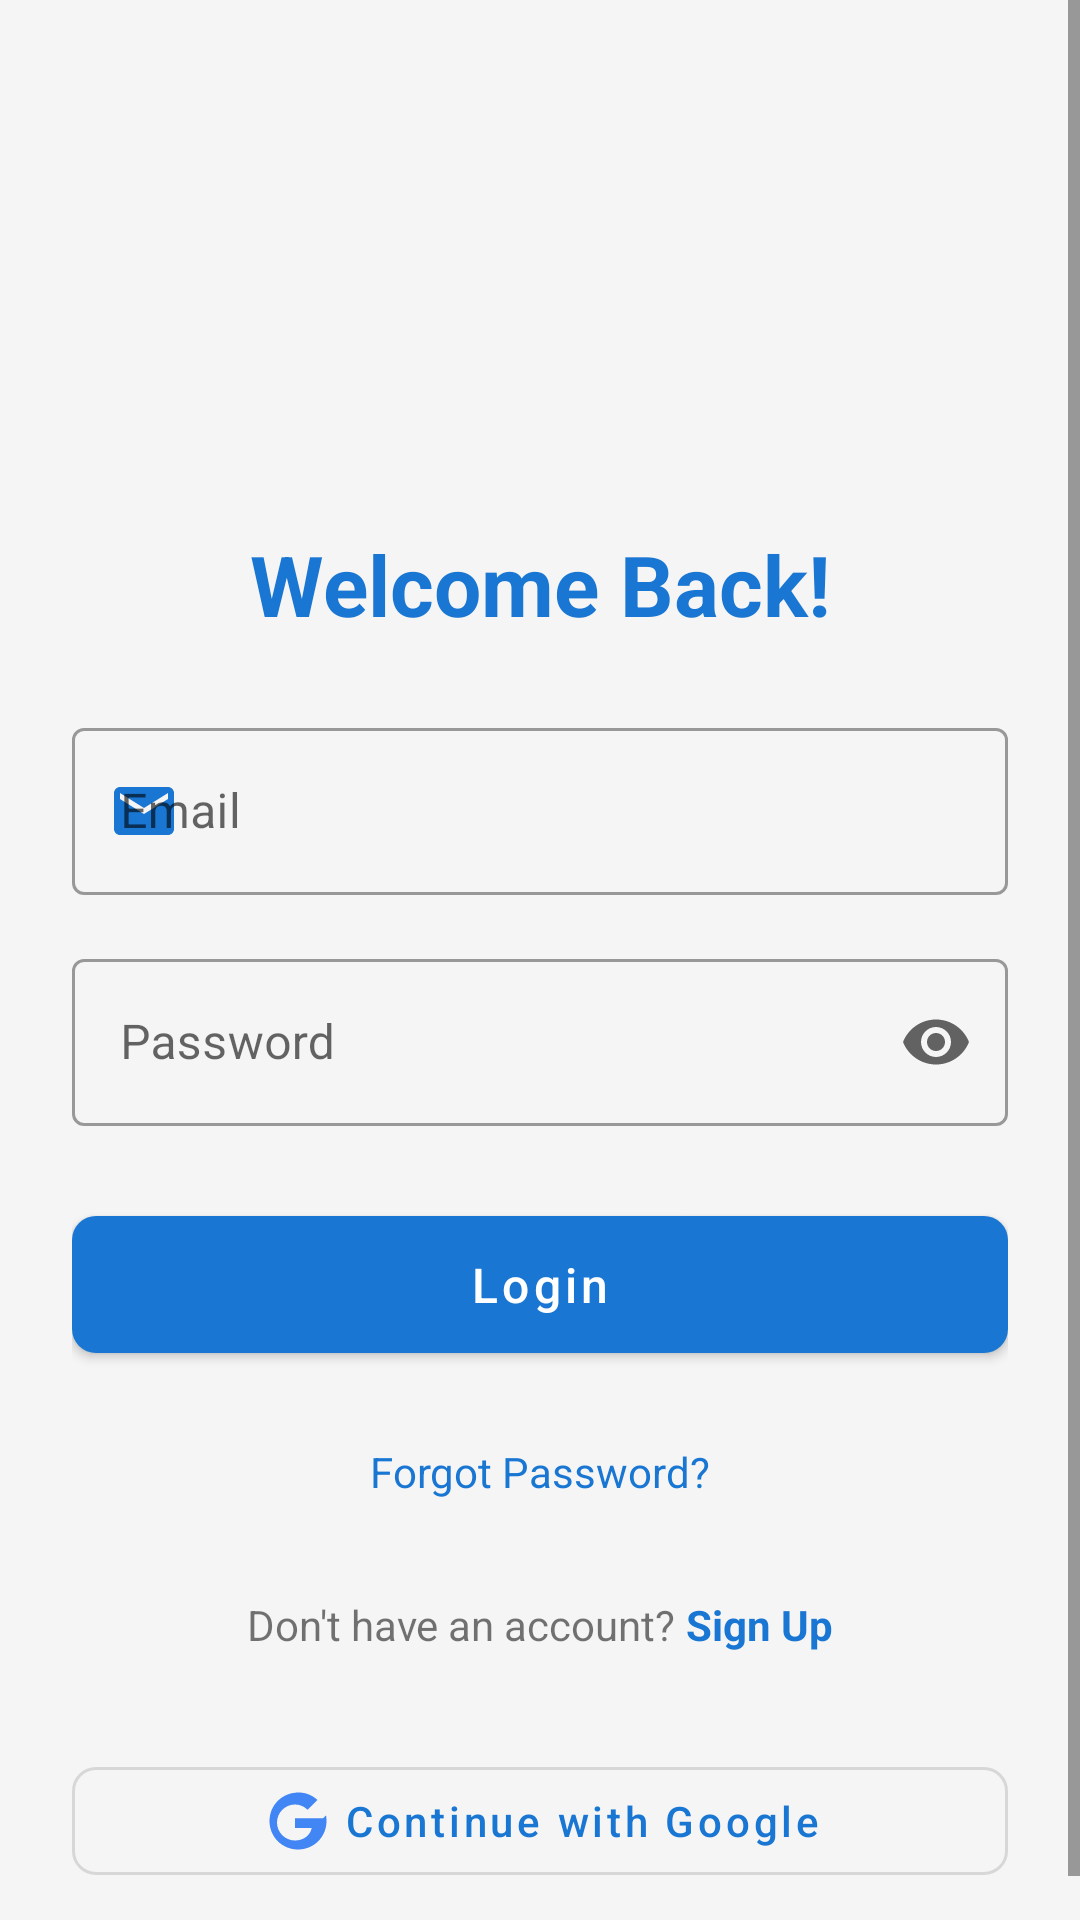

Android layout source for this screen:
<!-- AndroidManifest.xml: application theme Theme.DailyDasoha -->
<!-- res/layout/activity_login.xml -->
<?xml version="1.0" encoding="utf-8"?>
<ScrollView xmlns:android="http://schemas.android.com/apk/res/android"
    xmlns:app="http://schemas.android.com/apk/res-auto"
    android:layout_width="match_parent"
    android:layout_height="match_parent"
    android:background="@color/background">

    <LinearLayout
        android:layout_width="match_parent"
        android:layout_height="wrap_content"
        android:orientation="vertical"
        android:padding="24dp"
        android:gravity="center">

        
        <ImageView
            android:layout_width="120dp"
            android:layout_height="120dp"
            android:src="@drawable/logo"
            android:layout_marginBottom="32dp"/>

        <TextView
            android:layout_width="match_parent"
            android:layout_height="wrap_content"
            android:text="Welcome Back!"
            android:textSize="28sp"
            android:textStyle="bold"
            android:textColor="@color/primary"
            android:gravity="center"
            android:layout_marginBottom="24dp"/>

        
        <com.google.android.material.textfield.TextInputLayout
            style="@style/Widget.MaterialComponents.TextInputLayout.OutlinedBox"
            android:layout_width="match_parent"
            android:layout_height="wrap_content"
            android:layout_marginBottom="16dp"
            app:startIconDrawable="@drawable/ic_email"
            app:startIconTint="@color/primary"
            android:hint="Email">

            <com.google.android.material.textfield.TextInputEditText
                android:id="@+id/etEmail"
                android:layout_width="match_parent"
                android:layout_height="wrap_content"
                android:inputType="textEmailAddress"/>
        </com.google.android.material.textfield.TextInputLayout>

        
        <com.google.android.material.textfield.TextInputLayout
            style="@style/Widget.MaterialComponents.TextInputLayout.OutlinedBox"
            android:layout_width="match_parent"
            android:layout_height="wrap_content"
            android:layout_marginBottom="24dp"
            app:startIconDrawable="@drawable/ic_lock"
            app:startIconTint="@color/primary"
            app:endIconMode="password_toggle"
            android:hint="Password">

            <com.google.android.material.textfield.TextInputEditText
                android:id="@+id/etPassword"
                android:layout_width="match_parent"
                android:layout_height="wrap_content"
                android:inputType="textPassword"/>
        </com.google.android.material.textfield.TextInputLayout>

        
        <com.google.android.material.button.MaterialButton
            android:id="@+id/btnLogin"
            android:layout_width="match_parent"
            android:layout_height="wrap_content"
            android:text="Login"
            android:textAllCaps="false"
            android:padding="12dp"
            android:textSize="16sp"
            app:cornerRadius="8dp"/>

        
        <TextView
            android:id="@+id/tvForgotPassword"
            android:layout_width="wrap_content"
            android:layout_height="wrap_content"
            android:text="Forgot Password?"
            android:textColor="@color/primary"
            android:layout_marginTop="16dp"
            android:padding="8dp"/>

        
        <LinearLayout
            android:layout_width="wrap_content"
            android:layout_height="wrap_content"
            android:orientation="horizontal"
            android:layout_marginTop="24dp">

            <TextView
                android:layout_width="wrap_content"
                android:layout_height="wrap_content"
                android:text="Don't have an account? "/>

            <TextView
                android:id="@+id/tvSignUp"
                android:layout_width="wrap_content"
                android:layout_height="wrap_content"
                android:text="Sign Up"
                android:textColor="@color/primary"
                android:textStyle="bold"/>
        </LinearLayout>

        
        <com.google.android.material.button.MaterialButton
            android:id="@+id/btnGoogleSignIn"
            style="@style/Widget.MaterialComponents.Button.OutlinedButton"
            android:layout_width="match_parent"
            android:layout_height="wrap_content"
            android:layout_marginTop="32dp"
            android:text="Continue with Google"
            android:textAllCaps="false"
            app:icon="@drawable/ic_google"
            app:iconGravity="textStart"
            app:iconTint="@null"
            app:cornerRadius="8dp"/>
    </LinearLayout>
</ScrollView>
<!-- resources referenced by this layout -->
<resources>
  <color name="background">#F5F5F5</color>
  <color name="primary">#1976D2</color>
  <!-- drawable ic_email (drawable) -->
  <vector xmlns:android="http://schemas.android.com/apk/res/android"
      android:width="24dp"
      android:height="24dp"
      android:viewportWidth="24"
      android:viewportHeight="24">
      <path
          android:fillColor="#000000"
          android:pathData="M20,4H4C2.9,4 2,4.9 2,6v12c0,1.1 0.9,2 2,2h16c1.1,0 2,-0.9 2,-2V6C22,4.9 21.1,4 20,4zM20,8l-8,5L4,8V6l8,5l8,-5V8z"/>
  </vector>
  <!-- drawable ic_google (drawable) -->
  <vector xmlns:android="http://schemas.android.com/apk/res/android"
      android:width="24dp"
      android:height="24dp"
      android:viewportWidth="24"
      android:viewportHeight="24">
      <path
          android:fillColor="#4285F4"
          android:pathData="M21.35,11.1H12v3.2h5.59c-0.51,2.43 -2.67,4.2 -5.59,4.2c-3.31,0 -6,-2.69 -6,-6s2.69,-6 6,-6c1.66,0 3.14,0.69 4.22,1.78L19.49,5c-1.64,-1.55 -3.83,-2.5 -6.31,-2.5C7.7,2.5 3.5,6.7 3.5,12c0,5.3 4.2,9.5 9.5,9.5c5.3,0 9.5,-4.2 9.5,-9.5c0,-0.65 -0.07,-1.25 -0.15,-1.9z"/>
  </vector>
  <style name="Theme.DailyDasoha" parent="Theme.MaterialComponents.Light.NoActionBar">
          
          <item name="colorPrimary">@color/primary</item>
          <item name="colorPrimaryDark">@color/primary_dark</item>
          <item name="colorAccent">@color/accent</item>
          <item name="android:windowBackground">@color/background</item>
          <item name="android:textColorPrimary">@color/primary_text</item>
          <item name="android:textColorSecondary">@color/secondary_text</item>
          <item name="cardBackgroundColor">@color/card_background</item>
          <item name="popupMenuStyle">@style/Widget.App.PopupMenu</item>
          <item name="android:popupMenuStyle">@style/Widget.App.PopupMenu</item>
          <item name="actionOverflowMenuStyle">@style/Widget.App.PopupMenu</item>
          
          
          <item name="tableHeaderBackground">@color/table_header_bg</item>
          <item name="tableCellBackground">@color/table_row_bg</item>
          <item name="tableHeaderTextColor">@color/table_text_header</item>
          <item name="tableCellTextColor">@color/table_text_data</item>
          <item name="tableBorderColor">@color/table_border</item>
      </style>
  <color name="primary_dark">#1565C0</color>
  <color name="accent">#FFC107</color>
  <color name="primary_text">#212121</color>
  <color name="secondary_text">#424242</color>
  <color name="card_background">@color/white</color>
  <style name="Widget.App.PopupMenu" parent="Widget.MaterialComponents.PopupMenu">
          <item name="android:textColor">@color/black</item>
          <item name="android:itemBackground">@color/white</item>
          <item name="android:popupBackground">@color/white</item>
          <item name="android:textSize">16sp</item>
      </style>
  <color name="table_header_bg">@color/primary_light</color>
  <color name="table_row_bg">@color/white</color>
  <color name="table_text_header">#212121</color>
  <color name="table_text_data">#212121</color>
  <color name="table_border">#E0E0E0</color>
  <color name="white">#FFFFFF</color>
  <color name="black">#000000</color>
  <color name="primary_light">#BBDEFB</color>
</resources>
